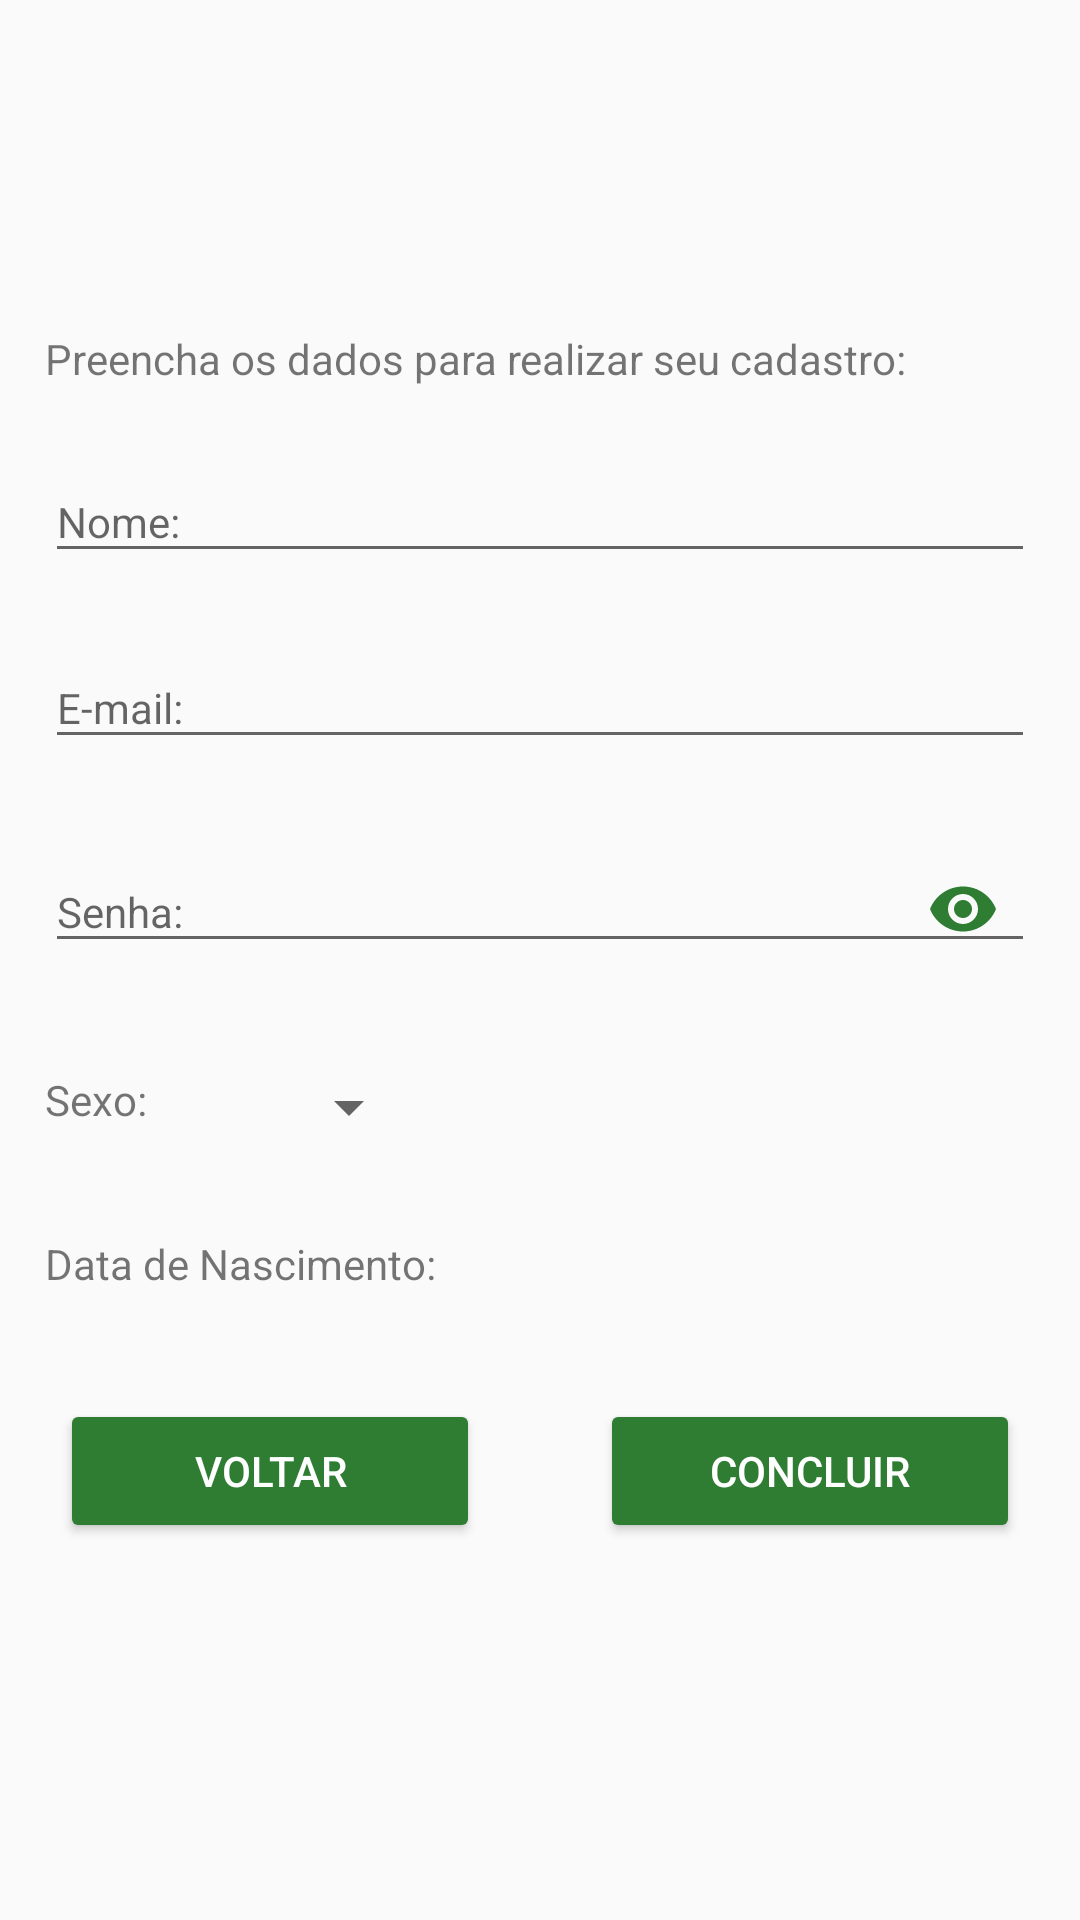

Reconstruct the res/layout file that produces this screen, plus the resources it refers to.
<!-- AndroidManifest.xml: application theme AppTheme -->
<!-- res/layout/activity_cadastro.xml -->
<?xml version="1.0" encoding="utf-8"?>
<ScrollView xmlns:android="http://schemas.android.com/apk/res/android"
    xmlns:app="http://schemas.android.com/apk/res-auto"
    xmlns:tools="http://schemas.android.com/tools"
    android:layout_width="match_parent"
    android:layout_height="match_parent"
    tools:context="br.com.inf.vacinado.View.Cadastro">

    <LinearLayout
        android:layout_width="match_parent"
        android:layout_height="match_parent"
        android:orientation="vertical">

        <ImageView
            android:layout_width="80dp"
            android:layout_height="80dp"
            android:layout_gravity="center_horizontal"
            android:layout_margin="15dp"
            android:src="@drawable/logo" />

        <TextView
            android:layout_width="match_parent"
            android:layout_height="wrap_content"
            android:layout_marginBottom="15dp"
            android:layout_marginLeft="15dp"
            android:text="Preencha os dados para realizar seu cadastro:" />

        <android.support.design.widget.TextInputLayout
            android:layout_width="match_parent"
            android:layout_height="wrap_content">

            <EditText
                android:id="@+id/edit_nome_cadastro"
                android:layout_width="match_parent"
                android:layout_height="wrap_content"
                android:layout_margin="15dp"
                android:hint="Nome: "
                android:inputType="textPersonName"
                android:maxLines="1"
                android:textSize="14sp" />
        </android.support.design.widget.TextInputLayout>

        <android.support.design.widget.TextInputLayout
            android:layout_width="match_parent"
            android:layout_height="wrap_content">

            <EditText
                android:id="@+id/edit_email_cadastro"
                android:layout_width="match_parent"
                android:layout_height="wrap_content"
                android:layout_margin="15dp"
                android:hint="E-mail: "
                android:inputType="textEmailAddress"
                android:maxLines="1"
                android:textSize="14sp" />
        </android.support.design.widget.TextInputLayout>

        <android.support.design.widget.TextInputLayout
            android:layout_width="match_parent"
            android:layout_height="wrap_content"
            app:passwordToggleEnabled="true"
            app:passwordToggleTint="@color/colorAccent">

            <EditText
                android:id="@+id/edit_senha_cadastro"
                android:layout_width="match_parent"
                android:layout_height="wrap_content"
                android:layout_margin="15dp"
                android:hint="Senha: "
                android:inputType="textPassword"
                android:maxLines="1"
                android:textSize="14sp" />
        </android.support.design.widget.TextInputLayout>

        <LinearLayout
            android:layout_width="wrap_content"
            android:layout_height="wrap_content"
            android:layout_margin="15dp"
            android:orientation="horizontal">

            <TextView
                android:layout_width="wrap_content"
                android:layout_height="wrap_content"
                android:text="Sexo: "
                android:textSize="14sp" />

            <Spinner
                android:id="@+id/sexo_cadastro"
                android:layout_width="match_parent"
                android:layout_height="wrap_content"
                android:layout_marginLeft="40dp"
                android:layout_marginRight="40dp" />
        </LinearLayout>

        <LinearLayout
            android:layout_width="match_parent"
            android:layout_height="wrap_content"
            android:layout_margin="15dp"
            android:orientation="horizontal">

            <TextView
                android:layout_width="wrap_content"
                android:layout_height="wrap_content"
                android:layout_gravity="center"
                android:text="Data de Nascimento: "
                android:textSize="14sp" />

            <ImageButton
                android:id="@+id/bttnDataNascimento_cadastro"
                android:layout_width="wrap_content"
                android:layout_height="wrap_content"
                android:layout_gravity="center"
                android:layout_marginRight="10dp"
                android:background="@android:color/transparent"
                android:src="@drawable/ic_calendario" />

            <TextView
                android:id="@+id/txtDia_cadastro"
                android:layout_width="wrap_content"
                android:layout_height="wrap_content"
                android:layout_gravity="center"
                android:textSize="15dp" />

            <TextView
                android:id="@+id/txtMes_cadastro"
                android:layout_width="wrap_content"
                android:layout_height="wrap_content"
                android:layout_gravity="center"
                android:textSize="15dp" />

            <TextView
                android:id="@+id/txtAno_cadastro"
                android:layout_width="wrap_content"
                android:layout_height="wrap_content"
                android:layout_gravity="center"
                android:textSize="15dp" />
        </LinearLayout>

        <LinearLayout
            android:layout_width="match_parent"
            android:layout_height="match_parent"
            android:orientation="horizontal">

            <Button
                android:id="@+id/bttnVoltar_cadastro"
                style="@style/Widget.AppCompat.Button.Colored"
                android:layout_width="0dp"
                android:layout_height="wrap_content"
                android:layout_margin="20dp"
                android:layout_weight="1"
                android:text="Voltar" />

            <Button
                android:id="@+id/bttnFinalizar_cadastro"
                style="@style/Widget.AppCompat.Button.Colored"
                android:layout_width="0dp"
                android:layout_height="wrap_content"
                android:layout_margin="20dp"
                android:layout_weight="1"
                android:text="Concluir" />
        </LinearLayout>
    </LinearLayout>
</ScrollView>
<!-- resources referenced by this layout -->
<resources>
  <color name="colorAccent">#2E7D32</color>
  <!-- drawable logo: png bitmap (mipmap-hdpi, 26396 bytes) -->
  <style name="AppTheme" parent="Theme.AppCompat.Light.DarkActionBar">
          
          <item name="colorPrimary">@color/colorPrimary</item>
          <item name="colorPrimaryDark">@color/colorPrimaryDark</item>
          <item name="colorAccent">@color/colorAccent</item>
      </style>
  <color name="colorPrimary">#000000</color>
  <color name="colorPrimaryDark">#424242</color>
</resources>
